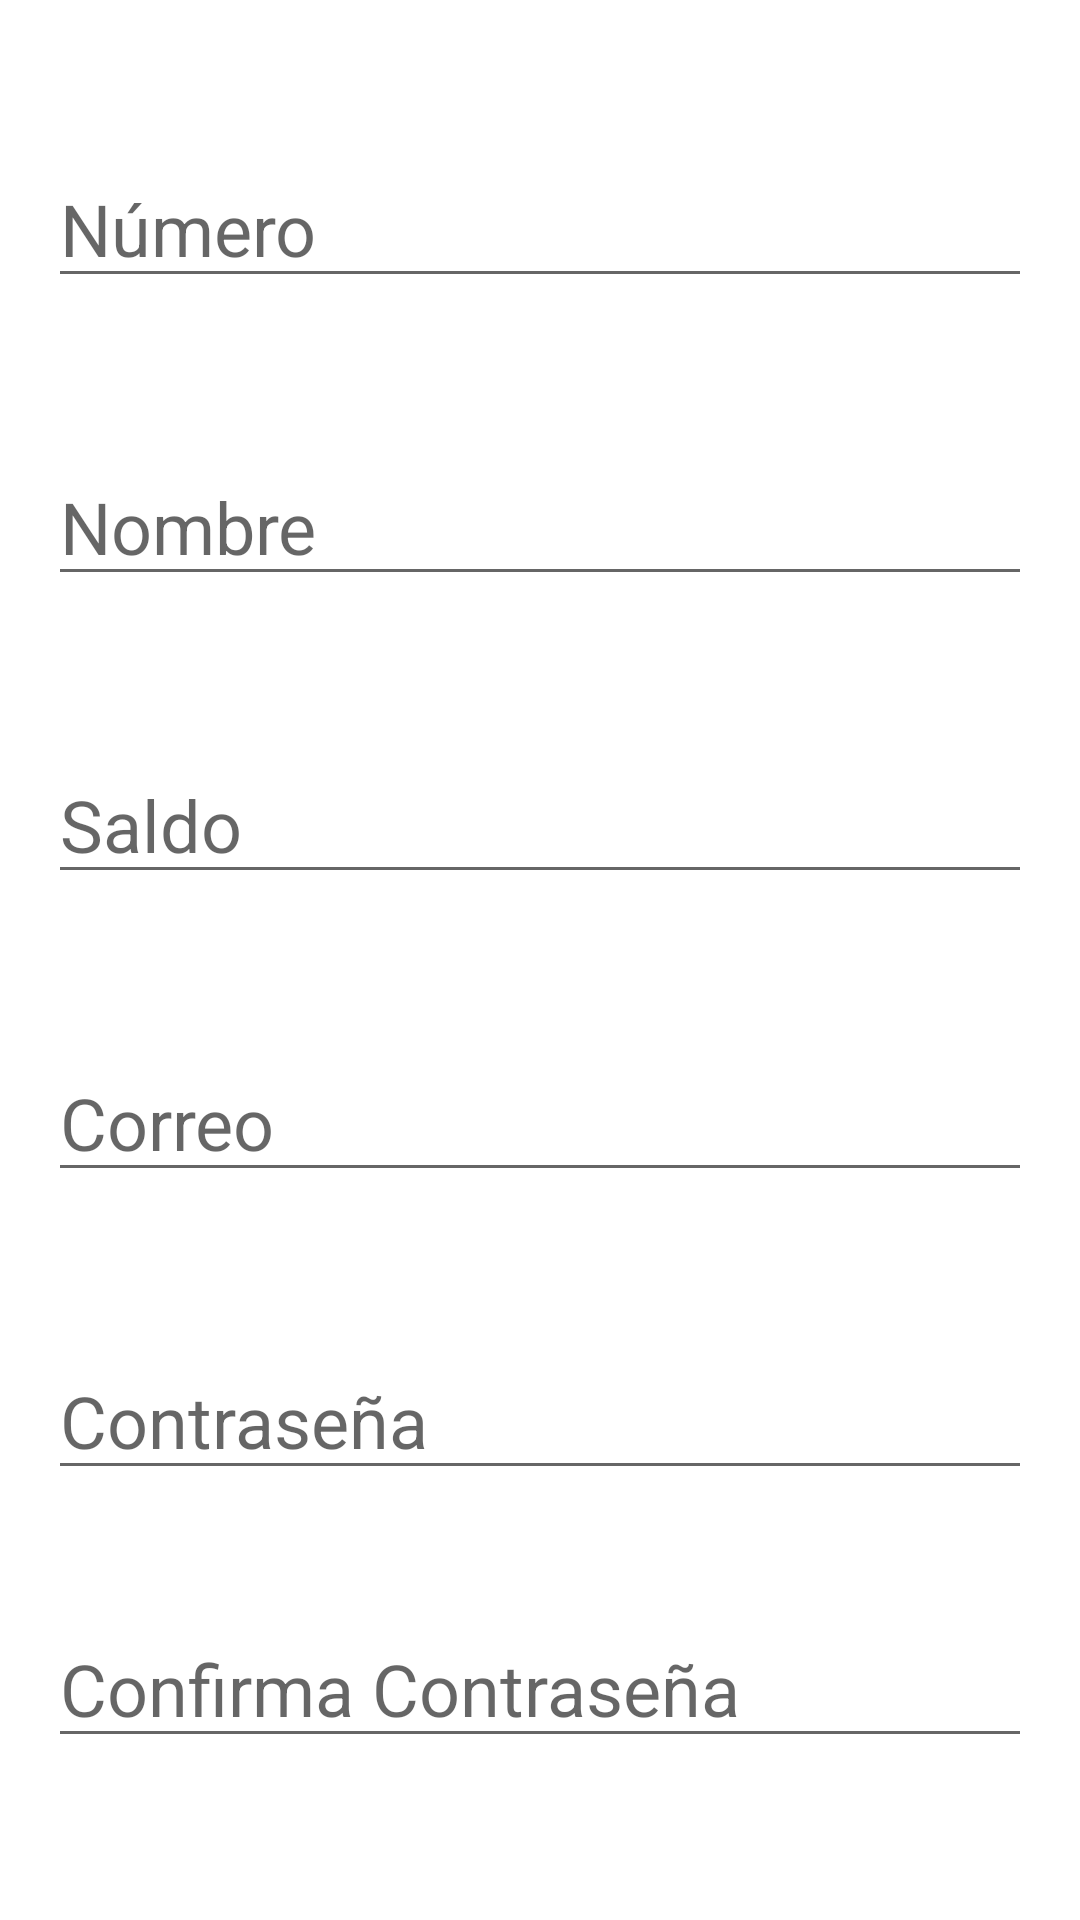

Here is an Android app screen rendered from its layout file. Give the layout XML and the strings, colors and styles it references.
<!-- AndroidManifest.xml: application theme Theme.FinanceCalculator -->
<!-- res/layout/activity_registro.xml -->
<?xml version="1.0" encoding="utf-8"?>
<androidx.constraintlayout.widget.ConstraintLayout xmlns:android="http://schemas.android.com/apk/res/android"
    xmlns:app="http://schemas.android.com/apk/res-auto"
    xmlns:tools="http://schemas.android.com/tools"
    android:id="@+id/main"
    android:layout_width="match_parent"
    android:layout_height="match_parent"
    android:background="@drawable/fondoc"
    tools:context=".MainActivity">

    <Button
        android:id="@+id/btn_registrar"
        android:layout_width="200sp"
        android:layout_height="50dp"
        android:layout_marginStart="8dp"
        android:layout_marginTop="30dp"
        android:layout_marginEnd="8dp"
        android:layout_marginBottom="20dp"
        android:background="@drawable/shape"
        android:onClick="alta"
        android:text="@string/btn_registrarse_string"
        android:textAlignment="center"
        android:textColor="@android:color/background_light"
        android:textSize="18sp"
        app:layout_constraintBottom_toBottomOf="parent"
        app:layout_constraintEnd_toEndOf="parent"
        app:layout_constraintHorizontal_bias="0.497"
        app:layout_constraintStart_toStartOf="parent"
        app:layout_constraintTop_toBottomOf="@+id/editRePassword" />

    <EditText
        android:id="@+id/editNumber"
        android:layout_width="match_parent"
        android:layout_height="wrap_content"
        android:layout_marginStart="16dp"
        android:layout_marginTop="50dp"
        android:layout_marginEnd="16dp"
        android:ems="10"
        android:hint="@string/txt_numero_string"
        android:inputType="number"
        android:textColor="@android:color/background_light"
        android:textSize="24sp"
        app:layout_constraintEnd_toEndOf="parent"
        app:layout_constraintStart_toStartOf="parent"
        app:layout_constraintTop_toTopOf="parent"
        tools:layout_conversion_absoluteHeight="0dp"
        tools:layout_conversion_absoluteWidth="0dp" />

    <EditText
        android:id="@+id/edit_Nombre"
        android:layout_width="match_parent"
        android:layout_height="wrap_content"
        android:layout_marginStart="16dp"
        android:layout_marginTop="50dp"
        android:layout_marginEnd="16dp"
        android:ems="10"
        android:hint="@string/eti_nombre_string"
        android:inputType="textCapWords"
        android:textColor="@android:color/background_light"
        android:textSize="24sp"
        app:layout_constraintEnd_toEndOf="parent"
        app:layout_constraintStart_toStartOf="parent"
        app:layout_constraintTop_toBottomOf="@+id/editNumber"
        tools:layout_conversion_absoluteHeight="0dp"
        tools:layout_conversion_absoluteWidth="0dp" />

    <EditText
        android:id="@+id/edit_Saldo"
        android:layout_width="match_parent"
        android:layout_height="wrap_content"
        android:layout_marginStart="16dp"
        android:layout_marginTop="50dp"
        android:layout_marginEnd="16dp"
        android:ems="10"
        android:hint="@string/eti_saldo_string"
        android:inputType="numberDecimal"
        android:textColor="@android:color/background_light"
        android:textSize="24sp"
        app:layout_constraintEnd_toEndOf="parent"
        app:layout_constraintStart_toStartOf="parent"
        app:layout_constraintTop_toBottomOf="@+id/edit_Nombre"
        tools:layout_conversion_absoluteHeight="0dp"
        tools:layout_conversion_absoluteWidth="0dp" />

    <EditText
        android:id="@+id/edit_Correo"
        android:layout_width="match_parent"
        android:layout_height="wrap_content"
        android:layout_marginStart="16dp"
        android:layout_marginTop="50dp"
        android:layout_marginEnd="16dp"
        android:ems="10"
        android:hint="@string/eti_correo_string"
        android:inputType="textEmailAddress"
        android:textColor="@android:color/background_light"
        android:textSize="24sp"
        app:layout_constraintEnd_toEndOf="parent"
        app:layout_constraintStart_toStartOf="parent"
        app:layout_constraintTop_toBottomOf="@+id/edit_Saldo"
        tools:layout_conversion_absoluteHeight="0dp"
        tools:layout_conversion_absoluteWidth="0dp" />

    <EditText
        android:id="@+id/editPassword"
        android:layout_width="match_parent"
        android:layout_height="wrap_content"
        android:layout_marginStart="16dp"
        android:layout_marginTop="50dp"
        android:layout_marginEnd="16dp"
        android:ems="10"
        android:hint="@string/txt_contraseña_string"
        android:inputType="textPassword"
        android:textColor="@android:color/background_light"
        android:textSize="24sp"
        app:layout_constraintEnd_toEndOf="parent"
        app:layout_constraintStart_toStartOf="parent"
        app:layout_constraintTop_toBottomOf="@+id/edit_Correo"
        tools:layout_conversion_absoluteHeight="0dp"
        tools:layout_conversion_absoluteWidth="0dp" />

    <EditText
        android:id="@+id/editRePassword"
        android:layout_width="match_parent"
        android:layout_height="wrap_content"
        android:layout_marginStart="16dp"
        android:layout_marginTop="40dp"
        android:layout_marginEnd="16dp"
        android:ems="10"
        android:hint="@string/eti_confirma_contra_string"
        android:inputType="textPassword"
        android:textColor="@android:color/background_light"
        android:textSize="24sp"
        app:layout_constraintEnd_toEndOf="parent"
        app:layout_constraintStart_toStartOf="parent"
        app:layout_constraintTop_toBottomOf="@+id/editPassword"
        tools:layout_conversion_absoluteHeight="0dp"
        tools:layout_conversion_absoluteWidth="0dp" />

</androidx.constraintlayout.widget.ConstraintLayout>
<!-- resources referenced by this layout -->
<resources>
  <string name="btn_registrarse_string">Crear cuenta</string>
  <string name="eti_confirma_contra_string">Confirma Contraseña</string>
  <string name="eti_correo_string">Correo</string>
  <string name="eti_nombre_string">Nombre</string>
  <string name="eti_saldo_string">Saldo</string>
  <string name="txt_numero_string">Número</string>
  <style name="Theme.FinanceCalculator" parent="Theme.MaterialComponents.DayNight.DarkActionBar">
          
          <item name="colorPrimary">@color/purple_500</item>
          <item name="colorPrimaryVariant">@color/purple_700</item>
          <item name="colorOnPrimary">@color/white</item>
          
          <item name="colorSecondary">@color/teal_200</item>
          <item name="colorSecondaryVariant">@color/teal_700</item>
          <item name="colorOnSecondary">@color/black</item>
          
          <item name="android:statusBarColor">?attr/colorPrimaryVariant</item>
          
      </style>
  <!-- not gathered from this repository: default colours our renderer supplied (Android Studio template values) -->
  <color name="purple_500">#FF6200EE</color>
  <color name="purple_700">#FF3700B3</color>
  <color name="teal_200">#FF03DAC5</color>
  <color name="teal_700">#FF018786</color>
  <color name="black">#FF000000</color>
  <color name="white">#FFFFFFFF</color>
</resources>
